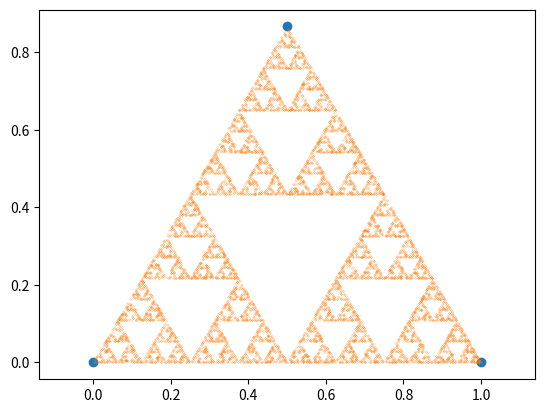

Reproduce this figure in Python.
import numpy as np
import matplotlib.pyplot as plt

corners = np.array([(0, 0), (1, 0), (0.5, np.sqrt(3 / 4))])

plt.scatter(*zip(*corners))
# plt.show()
# plt.figure()

weights = np.zeros(3)
points = []


def get_random_point():
    """
    Assigns each weight a random value between 0 and 1.
    Scales the list of weights so that the sum is 1.
    Returns a point inside the triangle expressed as a linear combination

    weights: array_like, (float, float, float, float)
        Output

        ----------
    """
    weights = np.array([np.random.random(), np.random.random(), np.random.random()])
    weights = weights / np.sum(weights)
    return weights[1] * corners[1] + weights[2] * corners[2]


def draw_points():
    """
    Docstring
    """
    for _ in range(1000):
        points.append(get_random_point())
    plt.scatter(*zip(*points))
    plt.show()


def iterate_corners():
    """
    Docstring
    """
    points = []
    x_i = get_random_point()
    random_corner = np.random.randint(0, 3)

    for i in range(5):
        random_corner = np.random.randint(0, 3)
        x_i = (x_i + corners[random_corner]) / 2

    for i in range(10000):
        random_corner = np.random.randint(0, 3)
        x_i = (x_i + corners[random_corner]) / 2
        points.append(x_i)

    plt.scatter(*zip(*points), s=0.1, marker=".")
    plt.axis("equal")
    plt.show()


iterate_corners()
